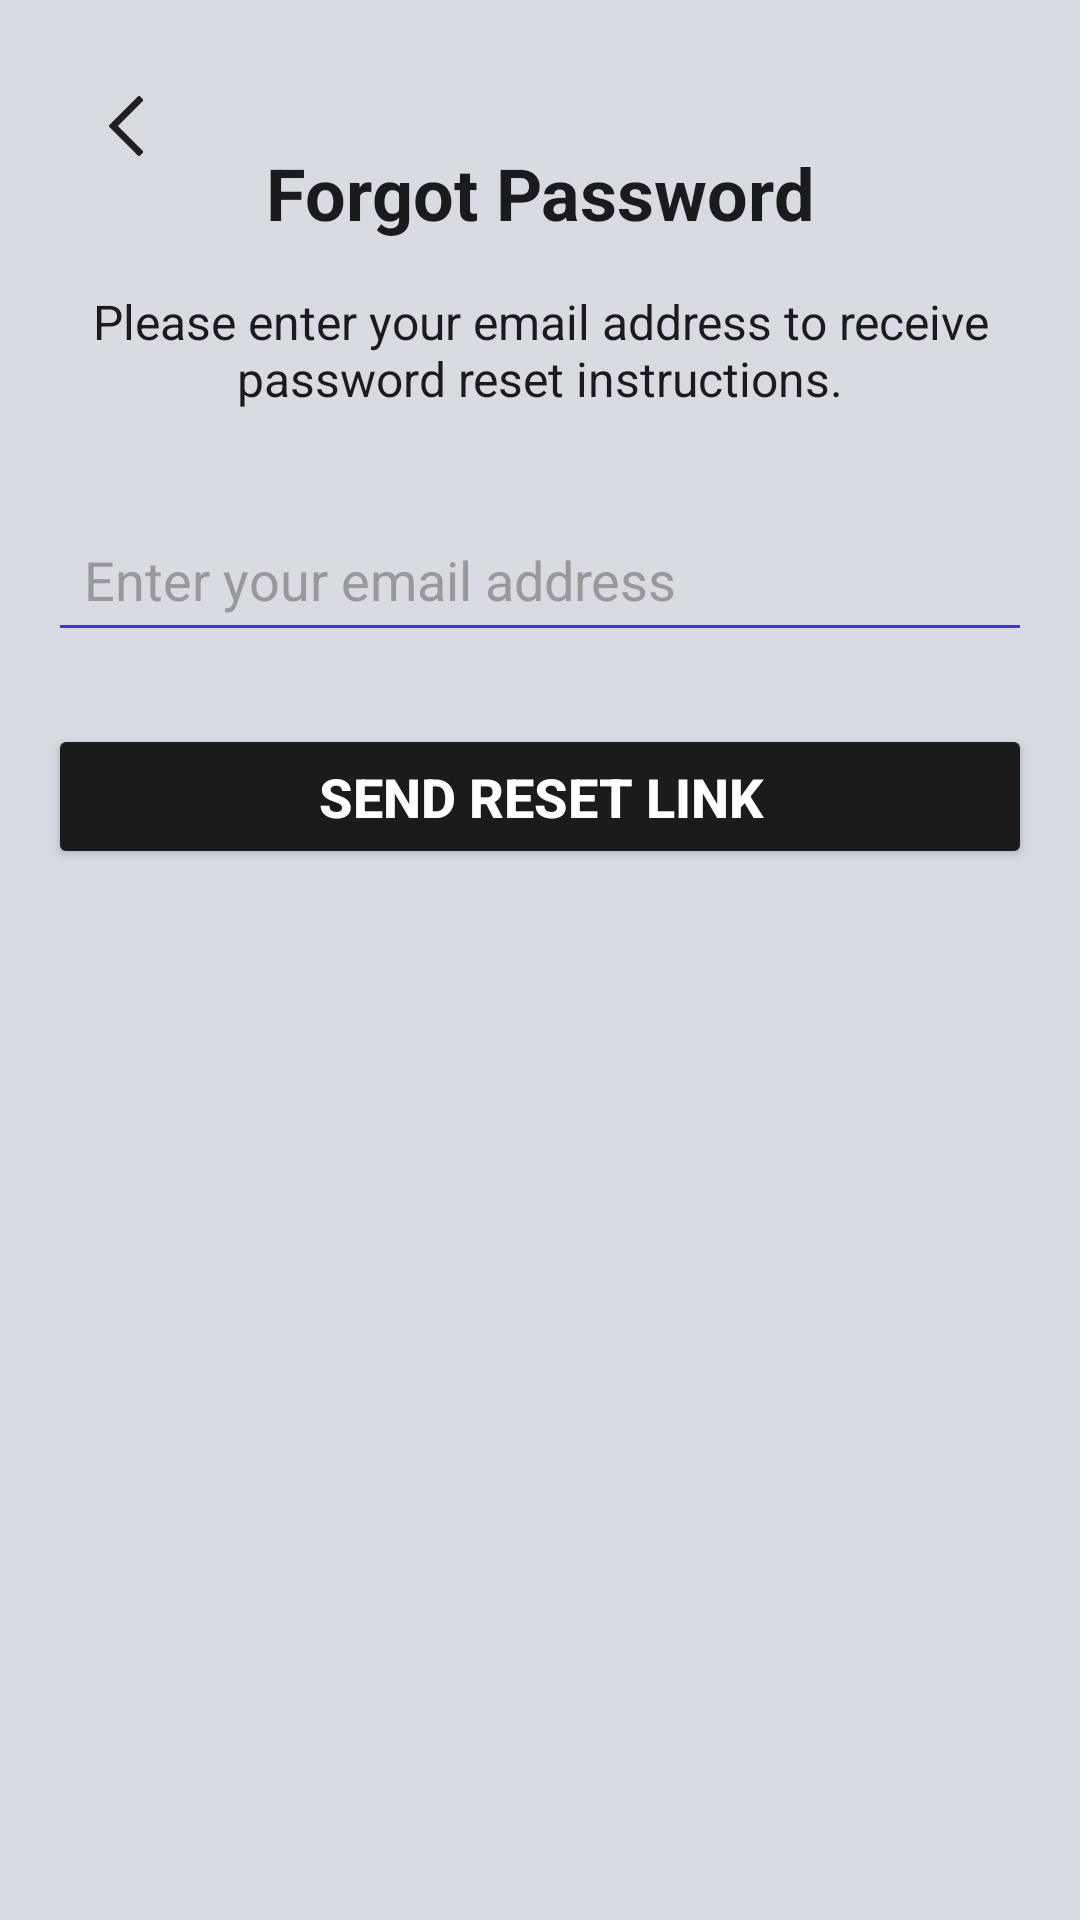

Write the Android layout XML for this screen, with the resource values it uses.
<!-- AndroidManifest.xml: application theme Theme.Planetze86 -->
<!-- res/layout/activity_forget_pass.xml -->
<?xml version="1.0" encoding="utf-8"?>
<androidx.constraintlayout.widget.ConstraintLayout xmlns:android="http://schemas.android.com/apk/res/android"
    xmlns:app="http://schemas.android.com/apk/res-auto"
    xmlns:tools="http://schemas.android.com/tools"
    android:layout_width="match_parent"
    android:layout_height="match_parent"
    android:padding="16dp"
    android:background="#d8dbe2"
    tools:context="forgetPass" >

    <ImageButton
        android:id="@+id/backButton"
        android:layout_width="48dp"
        android:layout_height="48dp"
        android:layout_margin="2dp"
        android:layout_marginStart="16dp"
        android:layout_marginTop="16dp"
        android:background="?attr/selectableItemBackgroundBorderless"

        android:contentDescription="Back to Main Page"
        android:src="@drawable/backarrow"
        app:layout_constraintStart_toStartOf="parent"
        app:layout_constraintTop_toTopOf="parent" />

    
    <TextView
        android:id="@+id/forgotPasswordHeader"
        android:layout_width="wrap_content"
        android:layout_height="wrap_content"
        android:text="Forgot Password"
        android:textSize="24sp"
        android:textStyle="bold"
        android:textColor="#1b1b1e"
        app:layout_constraintTop_toTopOf="parent"
        app:layout_constraintStart_toStartOf="parent"
        app:layout_constraintEnd_toEndOf="parent"
        android:layout_marginTop="32dp"/>

    
    <TextView
        android:id="@+id/forgotPasswordDescription"
        android:layout_width="0dp"
        android:layout_height="wrap_content"
        android:text="Please enter your email address to receive password reset instructions."
        android:textSize="16sp"
        android:textColor="#1b1b1e"
        app:layout_constraintTop_toBottomOf="@id/forgotPasswordHeader"
        app:layout_constraintStart_toStartOf="parent"
        app:layout_constraintEnd_toEndOf="parent"
        android:layout_marginTop="16dp"
        android:gravity="center" />

    
    <EditText
        android:id="@+id/emailEditText"
        android:layout_width="0dp"
        android:layout_height="wrap_content"
        android:hint="Enter your email address"
        android:inputType="textEmailAddress"
        android:backgroundTint="#3735f1"
        android:padding="12dp"
        android:textColor="#000000"
        android:textColorHint="#999999"
        android:layout_marginTop="32dp"
        app:layout_constraintTop_toBottomOf="@id/forgotPasswordDescription"
        app:layout_constraintStart_toStartOf="parent"
        app:layout_constraintEnd_toEndOf="parent"
        app:layout_constraintHorizontal_bias="0.5" />

    
    <Button
        android:id="@+id/resetPasswordButton"
        android:layout_width="0dp"
        android:layout_height="wrap_content"
        android:text="Send Reset Link"
        android:backgroundTint="#1b1b1e"
        android:textColor="#FFFFFF"
        android:textSize="18sp"
        android:textStyle="bold"
        android:layout_marginTop="24dp"
        android:padding="12dp"
        app:layout_constraintTop_toBottomOf="@id/emailEditText"
        app:layout_constraintStart_toStartOf="parent"
        app:layout_constraintEnd_toEndOf="parent" />

</androidx.constraintlayout.widget.ConstraintLayout>
<!-- resources referenced by this layout -->
<resources>
  <!-- drawable backarrow (drawable) -->
  <vector xmlns:android="http://schemas.android.com/apk/res/android" android:height="20dp" android:viewportHeight="309.14" android:viewportWidth="309.14" android:width="20dp">
        
      <path android:fillColor="#231F20" android:pathData="M112.86,154.57L240.48,26.95c2.93,-2.93 2.93,-7.68 0,-10.61L226.34,2.2C224.93,0.79 223.02,0 221.04,0c-1.99,0 -3.9,0.79 -5.3,2.2L68.66,149.27c-2.93,2.93 -2.93,7.68 0,10.61l147.07,147.07c1.41,1.41 3.31,2.2 5.3,2.2c1.99,0 3.9,-0.79 5.3,-2.2l14.14,-14.14c2.93,-2.93 2.93,-7.68 0,-10.61L112.86,154.57z"/>
      
  </vector>
  <style name="Theme.Planetze86" parent="Base.Theme.Planetze86" />
  <style name="Base.Theme.Planetze86" parent="Theme.Material3.DayNight.NoActionBar">
          
          <item name="android:windowFullscreen">true</item>
          <item name="backgroundTint">@null</item>
          
      </style>
</resources>
